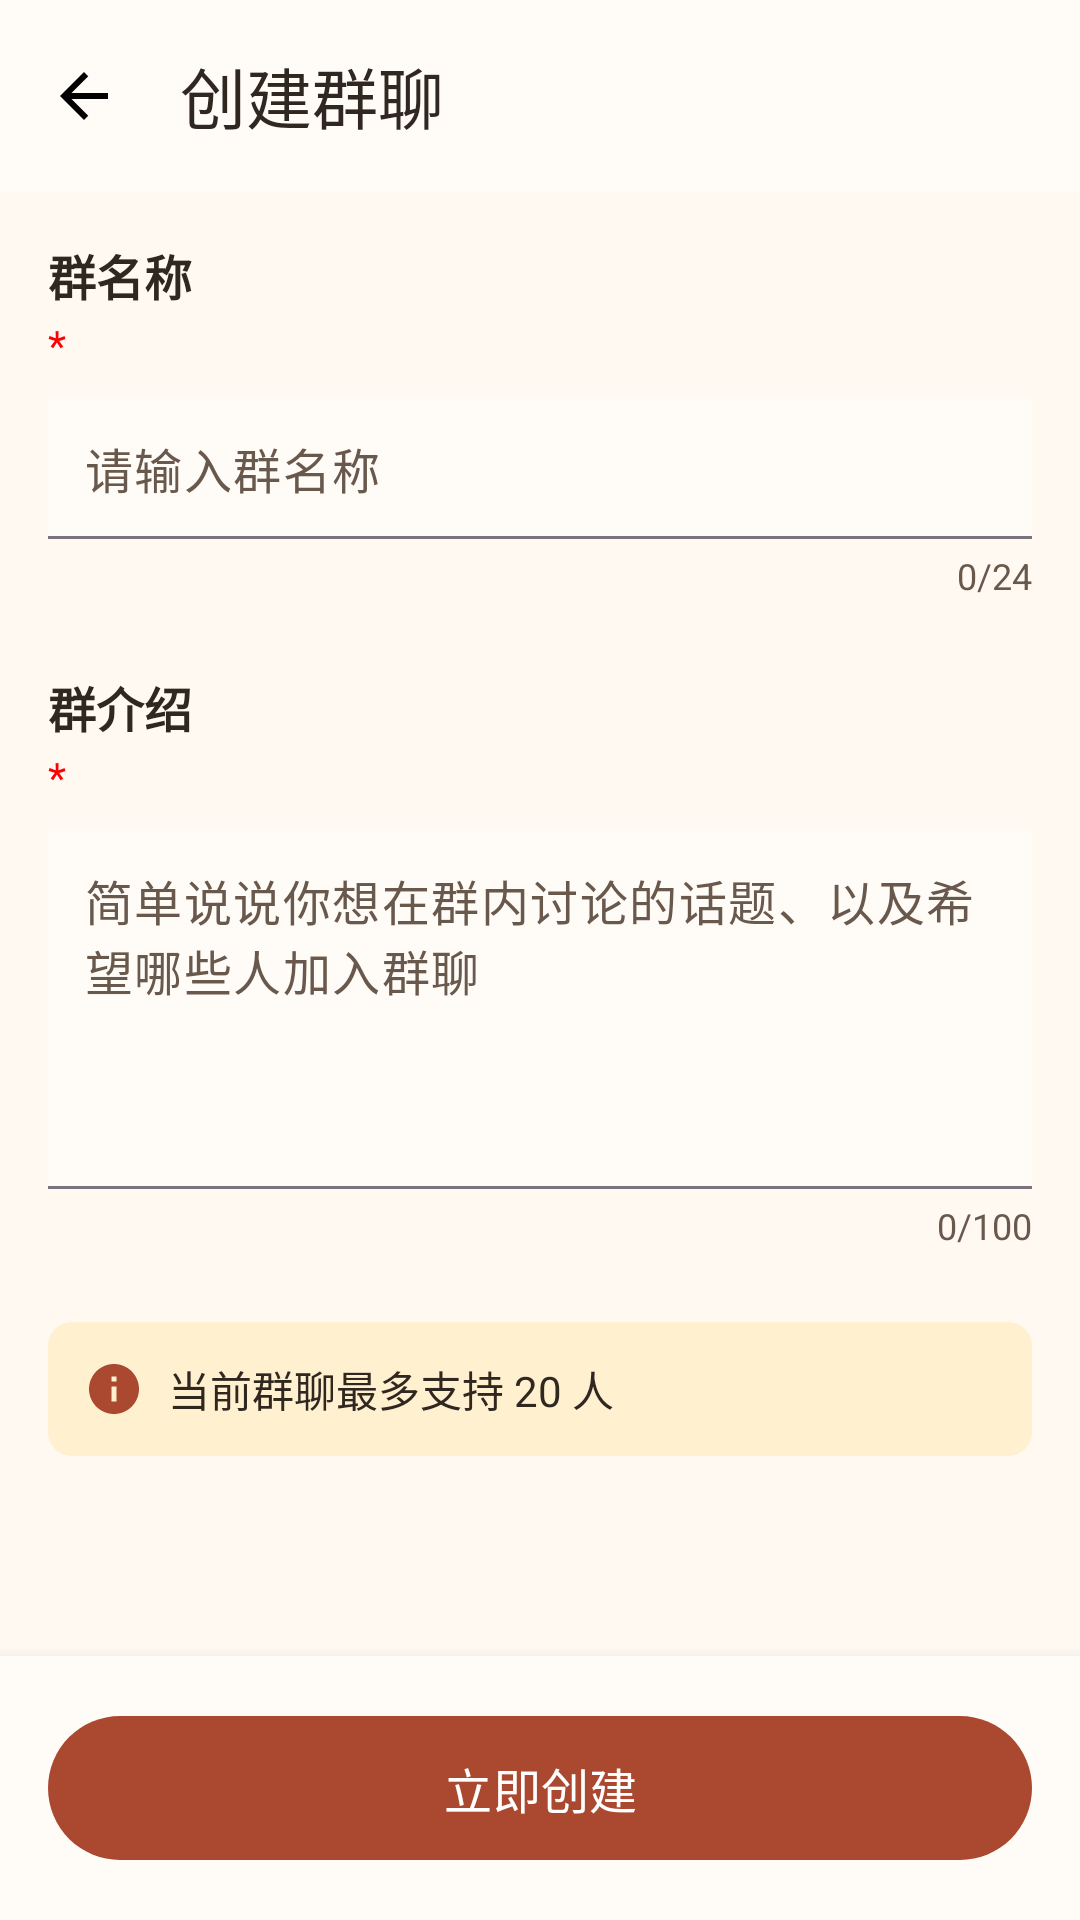

Reconstruct the res/layout file that produces this screen, plus the resources it refers to.
<!-- AndroidManifest.xml: activity theme Theme.FamilyRecipes -->
<!-- res/layout/activity_create_group.xml -->
<?xml version="1.0" encoding="utf-8"?>
<LinearLayout xmlns:android="http://schemas.android.com/apk/res/android"
    xmlns:app="http://schemas.android.com/apk/res-auto"
    android:layout_width="match_parent"
    android:layout_height="match_parent"
    android:orientation="vertical"
    android:background="@color/background">

    
    <androidx.appcompat.widget.Toolbar
        android:id="@+id/toolbar"
        android:layout_width="match_parent"
        android:layout_height="?attr/actionBarSize"
        android:background="@color/surface"
        android:elevation="4dp"
        app:navigationIcon="@drawable/ic_arrow_back"
        app:title="@string/ui_528c6bb352"
        app:titleTextColor="@color/text_primary" />

    
    <ScrollView
        android:layout_width="match_parent"
        android:layout_height="0dp"
        android:layout_weight="1"
        android:fillViewport="true">

        <LinearLayout
            android:layout_width="match_parent"
            android:layout_height="wrap_content"
            android:orientation="vertical"
            android:padding="16dp">

            
            <TextView
                android:layout_width="wrap_content"
                android:layout_height="wrap_content"
                android:text="@string/ui_0aebdb41cd"
                android:textColor="@color/text_primary"
                android:textSize="16sp"
                android:textStyle="bold" />

            <TextView
                android:layout_width="wrap_content"
                android:layout_height="wrap_content"
                android:layout_marginTop="2dp"
                android:text="*"
                android:textColor="#FF0000"
                android:textSize="14sp"
                android:layout_marginBottom="8dp" />

            <com.google.android.material.textfield.TextInputLayout
                android:layout_width="match_parent"
                android:layout_height="wrap_content"
                android:background="@color/surface"
                app:boxBackgroundMode="filled"
                app:boxBackgroundColor="@color/surface"
                app:hintEnabled="false">

                <com.google.android.material.textfield.TextInputEditText
        android:fontFamily="sans-serif-medium"        android:textColorHint="@color/text_hint"        android:textColor="@color/text_primary"                    android:id="@+id/et_group_name"
                    android:layout_width="match_parent"
                    android:layout_height="wrap_content"
                    android:hint="@string/ui_5b6af8959a"
                    android:inputType="text"
                    android:maxLength="24"
                    android:padding="12dp"
                    android:textSize="16sp" />
            </com.google.android.material.textfield.TextInputLayout>

            
            <TextView
                android:id="@+id/tv_name_count"
                android:layout_width="wrap_content"
                android:layout_height="wrap_content"
                android:layout_gravity="end"
                android:layout_marginTop="4dp"
                android:text="0/24"
                android:textColor="@color/text_secondary"
                android:textSize="12sp" />

            
            <TextView
                android:layout_width="wrap_content"
                android:layout_height="wrap_content"
                android:layout_marginTop="24dp"
                android:text="@string/ui_ac58c0fd79"
                android:textColor="@color/text_primary"
                android:textSize="16sp"
                android:textStyle="bold" />

            <TextView
                android:layout_width="wrap_content"
                android:layout_height="wrap_content"
                android:layout_marginTop="2dp"
                android:text="*"
                android:textColor="#FF0000"
                android:textSize="14sp"
                android:layout_marginBottom="8dp" />

            <com.google.android.material.textfield.TextInputLayout
                android:layout_width="match_parent"
                android:layout_height="wrap_content"
                android:background="@color/surface"
                app:boxBackgroundMode="filled"
                app:boxBackgroundColor="@color/surface"
                app:hintEnabled="false">

                <com.google.android.material.textfield.TextInputEditText
        android:fontFamily="sans-serif-medium"        android:textColorHint="@color/text_hint"        android:textColor="@color/text_primary"                    android:id="@+id/et_group_description"
                    android:layout_width="match_parent"
                    android:layout_height="wrap_content"
                    android:hint="@string/ui_640e7313cf"
                    android:inputType="textMultiLine"
                    android:maxLength="100"
                    android:minHeight="120dp"
                    android:gravity="top"
                    android:padding="12dp"
                    android:textSize="16sp" />
            </com.google.android.material.textfield.TextInputLayout>

            
            <TextView
                android:id="@+id/tv_description_count"
                android:layout_width="wrap_content"
                android:layout_height="wrap_content"
                android:layout_gravity="end"
                android:layout_marginTop="4dp"
                android:text="0/100"
                android:textColor="@color/text_secondary"
                android:textSize="12sp" />

            
            <LinearLayout
                android:layout_width="match_parent"
                android:layout_height="wrap_content"
                android:layout_marginTop="24dp"
                android:background="@drawable/bg_rounded_corner"
                android:backgroundTint="@color/warm_surface"
                android:orientation="horizontal"
                android:padding="12dp"
                android:gravity="center_vertical">

                <ImageView
                    android:layout_width="20dp"
                    android:layout_height="20dp"
                    android:src="@drawable/ic_info"
                    android:tint="@color/primary"
                    android:contentDescription="@string/ui_02d9819dda" />

                <TextView
                    android:id="@+id/tv_max_members_hint"
                    android:layout_width="0dp"
                    android:layout_height="wrap_content"
                    android:layout_weight="1"
                    android:layout_marginStart="8dp"
                    android:text="@string/ui_9c172df65e"
                    android:textColor="@color/text_primary"
                    android:textSize="14sp" />
            </LinearLayout>

            
            <View
                android:layout_width="match_parent"
                android:layout_height="32dp" />

        </LinearLayout>
    </ScrollView>

    
    <LinearLayout
        android:layout_width="match_parent"
        android:layout_height="wrap_content"
        android:orientation="vertical"
        android:background="@color/surface"
        android:elevation="8dp"
        android:padding="16dp">

        <com.google.android.material.button.MaterialButton
            android:id="@+id/btn_create"
            android:layout_width="match_parent"
            android:layout_height="56dp"
            android:text="@string/ui_9fd0002489"
            android:textSize="16sp"
            android:textColor="@color/on_primary"
            app:backgroundTint="@color/primary"
            app:cornerRadius="28dp" />
    </LinearLayout>

</LinearLayout>
<!-- resources referenced by this layout -->
<resources>
  <color name="background">#FFF9F2</color>
  <color name="on_primary">#FFFFFF</color>
  <color name="primary">#AA4930</color>
  <color name="surface">#FFFCF8</color>
  <color name="text_hint">#69584C</color>
  <color name="text_primary">#302820</color>
  <color name="text_secondary">#69584C</color>
  <color name="warm_surface">#FFF0CF</color>
  <!-- drawable bg_rounded_corner (drawable) -->
  <?xml version="1.0" encoding="utf-8"?>
  <shape xmlns:android="http://schemas.android.com/apk/res/android"
      android:shape="rectangle">
      <corners android:radius="8dp" />
      <solid android:color="@android:color/white" />
  </shape>
  <!-- drawable ic_arrow_back (drawable) -->
  <?xml version="1.0" encoding="utf-8"?>
  <vector xmlns:android="http://schemas.android.com/apk/res/android"
      android:width="24dp"
      android:height="24dp"
      android:viewportWidth="24"
      android:viewportHeight="24">
      <path
          android:fillColor="@android:color/black"
          android:pathData="M20,11H7.83l5.59,-5.59L12,4l-8,8 8,8 1.41,-1.41L7.83,13H20v-2z"/>
  </vector>
  <!-- drawable ic_info (drawable) -->
  <?xml version="1.0" encoding="utf-8"?>
  <vector xmlns:android="http://schemas.android.com/apk/res/android"
      android:width="24dp"
      android:height="24dp"
      android:viewportWidth="24"
      android:viewportHeight="24">
      <path
          android:fillColor="@android:color/black"
          android:pathData="M12,2C6.48,2 2,6.48 2,12s4.48,10 10,10 10,-4.48 10,-10S17.52,2 12,2zM13,17h-2v-6h2v6zM13,9h-2L11,7h2v2z"/>
  </vector>
  <string name="ui_02d9819dda" formatted="false">提示</string>
  <string name="ui_0aebdb41cd" formatted="false">群名称</string>
  <string name="ui_528c6bb352" formatted="false">创建群聊</string>
  <string name="ui_5b6af8959a" formatted="false">请输入群名称</string>
  <string name="ui_640e7313cf" formatted="false">简单说说你想在群内讨论的话题、以及希望哪些人加入群聊</string>
  <string name="ui_9c172df65e" formatted="false">当前群聊最多支持 20 人</string>
  <string name="ui_9fd0002489" formatted="false">立即创建</string>
  <string name="ui_ac58c0fd79" formatted="false">群介绍</string>
  <style name="Theme.FamilyRecipes" parent="Base.Theme.FamilyRecipes" />
  <style name="Base.Theme.FamilyRecipes" parent="Theme.Material3.DayNight.NoActionBar">
          <item name="colorPrimary">@color/primary</item>
          <item name="colorPrimaryDark">@color/primary_dark</item>
          <item name="android:forceDarkAllowed">false</item>
          <item name="android:windowBackground">@color/background</item>
          <item name="android:colorBackground">@color/background</item>
          <item name="colorSurface">@color/surface</item>
          <item name="colorOnSurface">@color/text_primary</item>
          <item name="colorOnBackground">@color/text_primary</item>
          <item name="colorOnPrimary">@color/on_primary</item>
          <item name="android:textColorPrimary">@color/text_primary</item>
          <item name="android:textColorSecondary">@color/text_secondary</item>
          <item name="android:textColorHint">@color/text_hint</item>
          <item name="editTextStyle">@style/ReadableEditText</item>
          <item name="android:editTextStyle">@style/ReadableEditText</item>
          <item name="android:windowLightStatusBar">@bool/light_system_bars</item>
          <item name="android:windowLightNavigationBar">@bool/light_system_bars</item>
          <item name="colorAccent">@color/accent</item>
          <item name="android:statusBarColor">@color/toolbar_background</item>
          <item name="android:navigationBarColor">@color/background</item>
      </style>
  <color name="primary_dark">#883D29</color>
  <style name="ReadableEditText" parent="Widget.AppCompat.EditText">
          <item name="android:textColor">@color/text_primary</item>
          <item name="android:textColorHint">@color/text_hint</item>
          <item name="android:fontFamily">sans-serif-medium</item>
      </style>
  <color name="accent">#AA4930</color>
  <color name="toolbar_background">#FFE5D5</color>
</resources>
